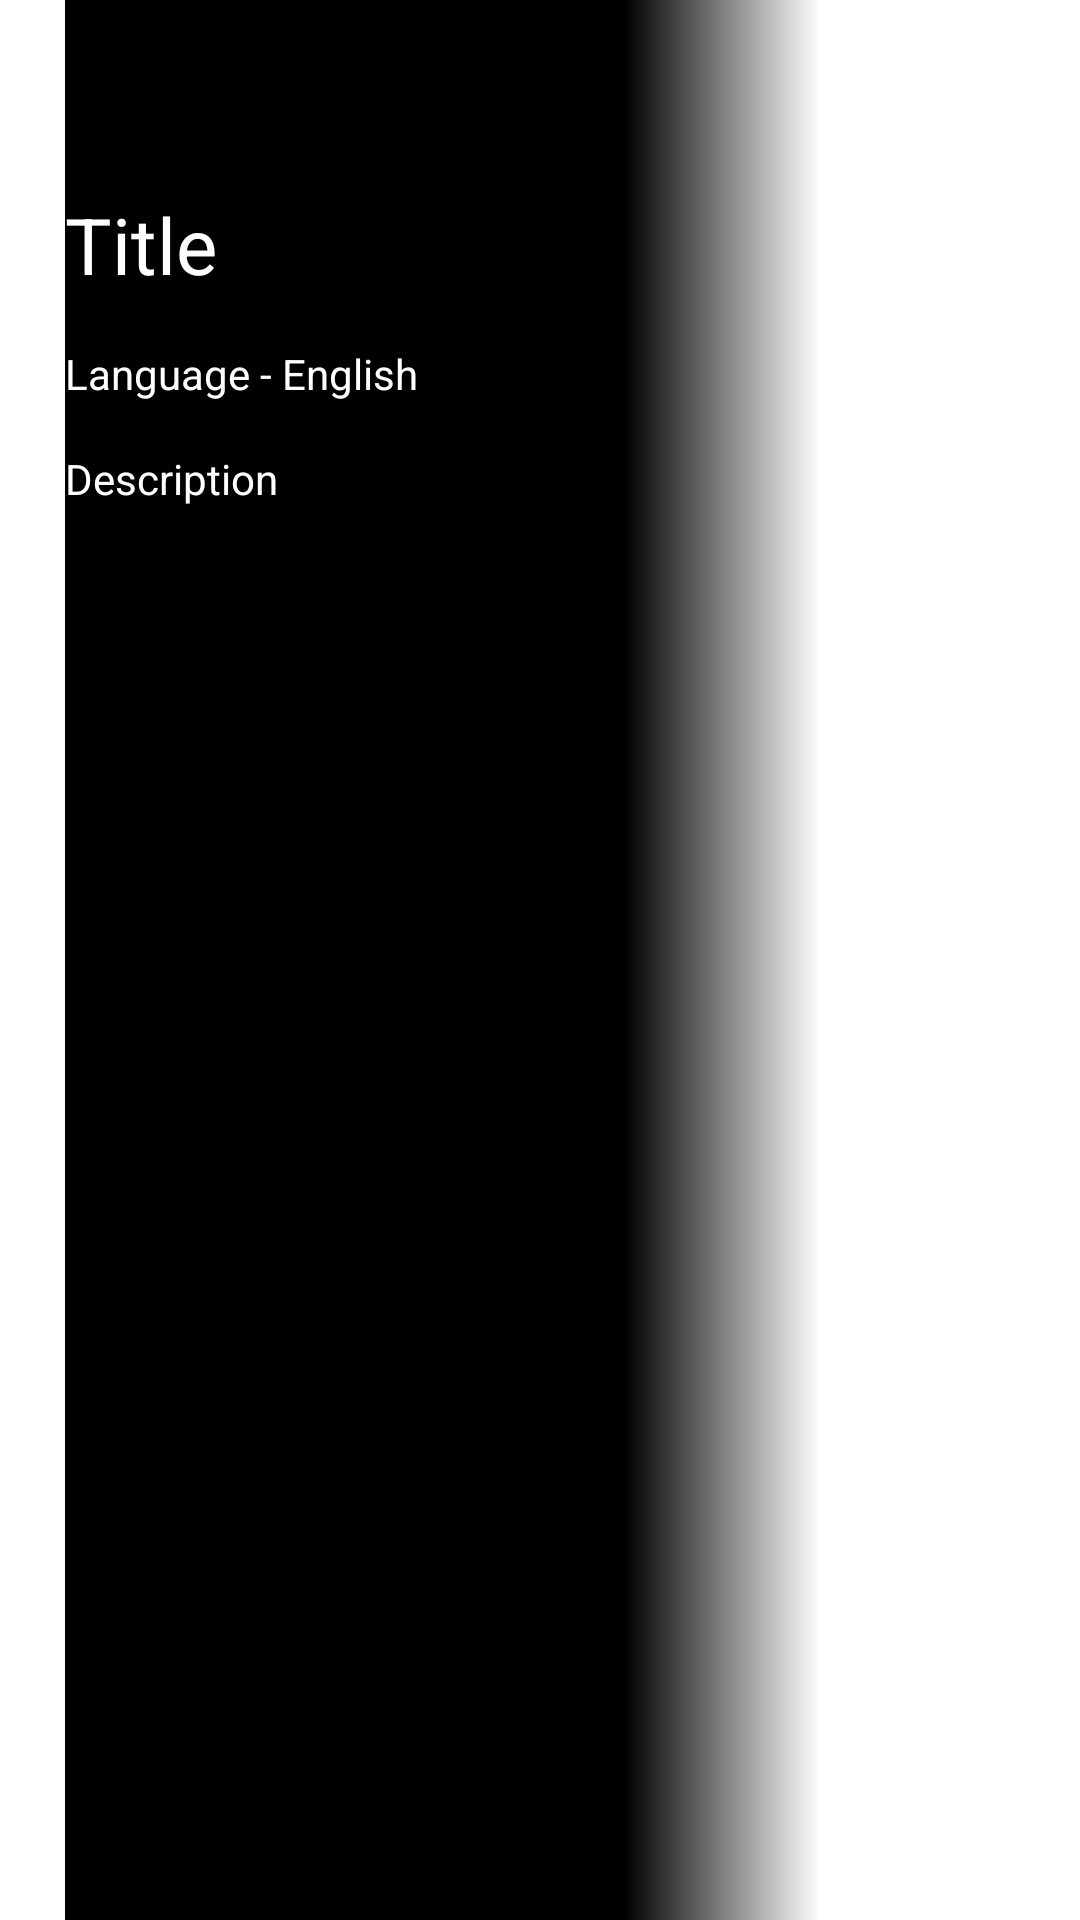

Write the Android layout XML for this screen, with the resource values it uses.
<!-- AndroidManifest.xml: application theme Theme.UPBAndroidTV -->
<!-- res/layout/activity_main.xml -->
<?xml version="1.0" encoding="utf-8"?>
<androidx.constraintlayout.widget.ConstraintLayout xmlns:android="http://schemas.android.com/apk/res/android"
    xmlns:app="http://schemas.android.com/apk/res-auto"
    xmlns:tools="http://schemas.android.com/tools"
    android:layout_width="match_parent"
    android:layout_height="match_parent"
    tools:context=".MainActivity">

    <androidx.constraintlayout.widget.Guideline
        android:id="@+id/guideline_center"
        android:layout_width="wrap_content"
        android:layout_height="wrap_content"
        android:orientation="horizontal"
        app:layout_constraintGuide_percent=".5" />

    <androidx.constraintlayout.widget.Guideline
        android:id="@+id/guideline_top"
        android:layout_width="wrap_content"
        android:layout_height="wrap_content"
        android:orientation="horizontal"
        app:layout_constraintGuide_percent=".1" />

    <androidx.constraintlayout.widget.Guideline
        android:id="@+id/guideline_start"
        android:layout_width="wrap_content"
        android:layout_height="wrap_content"
        android:orientation="vertical"
        app:layout_constraintGuide_percent=".06" />

    <ImageView
        android:id="@+id/img_Banner"
        android:layout_width="0dp"
        android:layout_height="0dp"
        android:adjustViewBounds="true"
        app:layout_constraintDimensionRatio="16:9"
        app:layout_constraintEnd_toEndOf="parent"
        app:layout_constraintTop_toTopOf="parent"
        app:layout_constraintWidth_default="percent"
        app:layout_constraintWidth_percent=".6" />

    <View
        android:id="@+id/gradient_horizontal"
        android:layout_width="0dp"
        android:layout_height="0dp"
        android:background="@drawable/banner_gradient"
        app:layout_constraintBottom_toBottomOf="parent"
        app:layout_constraintStart_toStartOf="@id/guideline_start"
        app:layout_constraintTop_toTopOf="parent"
        app:layout_constraintWidth_default="percent"
        app:layout_constraintWidth_percent=".7" />

    <TextView
        android:id="@+id/title"
        android:layout_width="wrap_content"
        android:layout_height="wrap_content"
        android:text="Title"
        android:textColor="#fff"
        android:textSize="26sp"
        app:layout_constraintStart_toStartOf="@id/guideline_start"
        app:layout_constraintTop_toTopOf="@id/guideline_top"
        app:layout_constraintWidth_default="percent"
        app:layout_constraintWidth_percent=".4" />

    <TextView
        android:id="@+id/language"
        android:layout_width="wrap_content"
        android:layout_height="wrap_content"
        android:layout_marginTop="16dp"
        android:text="Language - English"
        android:textColor="#fff"
        android:textSize="14sp"
        app:layout_constraintStart_toStartOf="@id/guideline_start"
        app:layout_constraintTop_toBottomOf="@id/title" />

    <TextView
        android:id="@+id/description"
        android:layout_width="wrap_content"
        android:layout_height="wrap_content"
        android:layout_marginTop="16dp"
        android:lineSpacingMultiplier="1.2"
        android:maxLines="4"
        android:text="Description"
        android:textColor="#fff"
        android:textSize="14sp"
        app:layout_constraintStart_toStartOf="@id/guideline_start"
        app:layout_constraintTop_toBottomOf="@id/language"
        app:layout_constraintWidth_default="percent"
        app:layout_constraintWidth_percent=".4" />

    <androidx.fragment.app.FragmentContainerView
        android:id="@+id/list_fragment"
        android:layout_width="0dp"
        android:layout_height="0dp"
        app:layout_constraintBottom_toBottomOf="parent"
        app:layout_constraintEnd_toEndOf="parent"
        app:layout_constraintStart_toStartOf="parent"
        app:layout_constraintTop_toBottomOf="@id/guideline_center" />

</androidx.constraintlayout.widget.ConstraintLayout>
<!-- resources referenced by this layout -->
<resources>
  <!-- drawable banner_gradient (drawable) -->
  <?xml version="1.0" encoding="utf-8"?>
  <shape xmlns:android="http://schemas.android.com/apk/res/android">
  
      <gradient
          android:endColor="@android:color/transparent"
          android:centerColor="@android:color/black"
          android:startColor="@android:color/black"
          android:centerY=".74" />
  
  </shape>
  <style name="Theme.UPBAndroidTV" parent="@style/Theme.Leanback" />
</resources>
